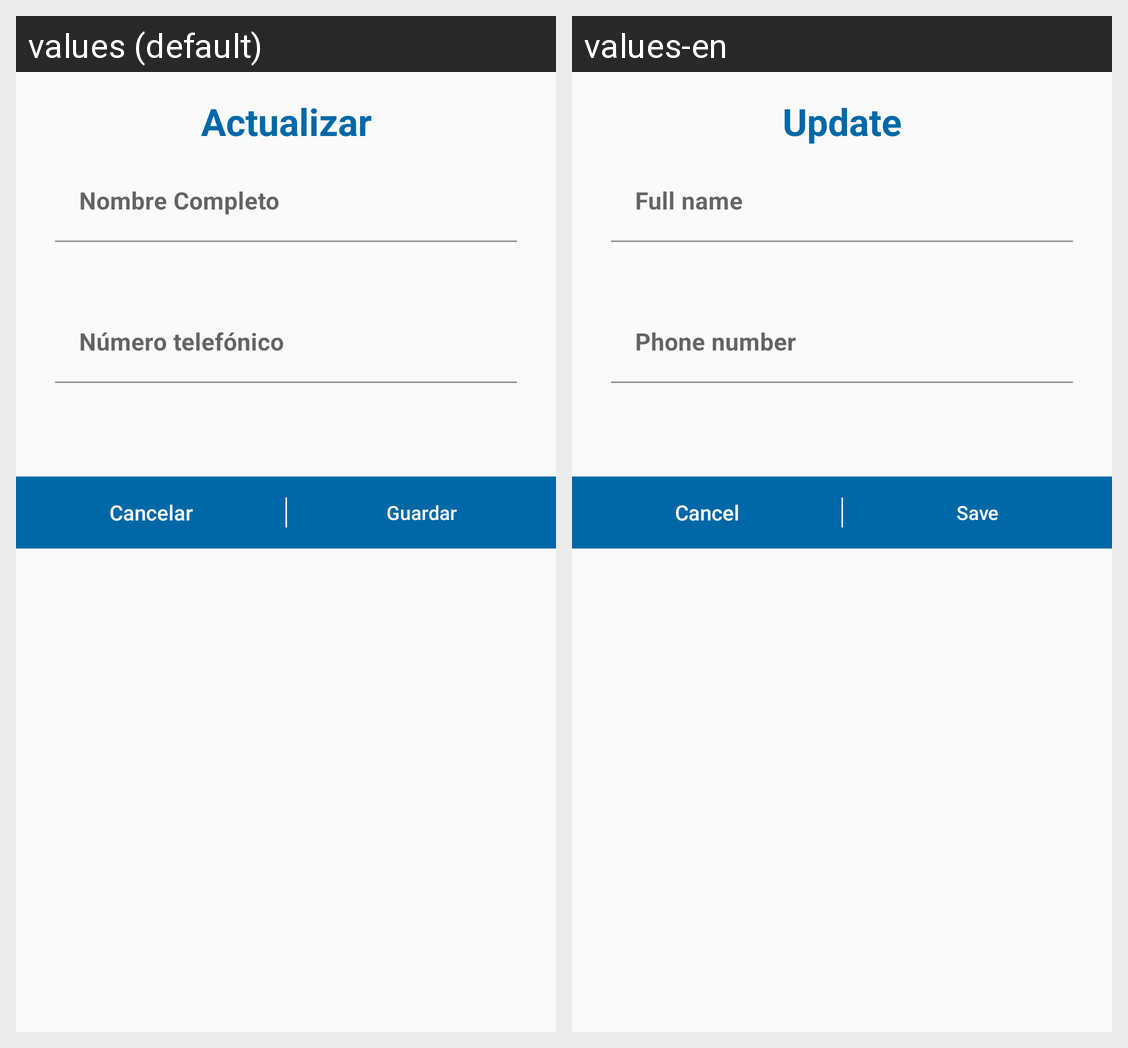

For this localized Android screen grid, give each drawn string resource with its value in every locale shown.
Android screen res/layout/update_contact.xml rendered under 2 locales, left to right: values (default), values-en. Device: Nexus 5 (rendered at 1080×1920; each locale shown at half size, 540×960, under a caption strip naming it); theme AppTheme.
Strings drawn on this screen, with the default value and each locale's value (text and hints the layout hard-codes, and strings that could not be matched under every locale, appear in the picture but are not listed):

update
  values: Actualizar
  values-en: Update

full_name
  values: Nombre Completo
  values-en: Full name

phone_number
  values: Número telefónico
  values-en: Phone number

cancel
  values: Cancelar
  values-en: Cancel

save
  values: Guardar
  values-en: Save
